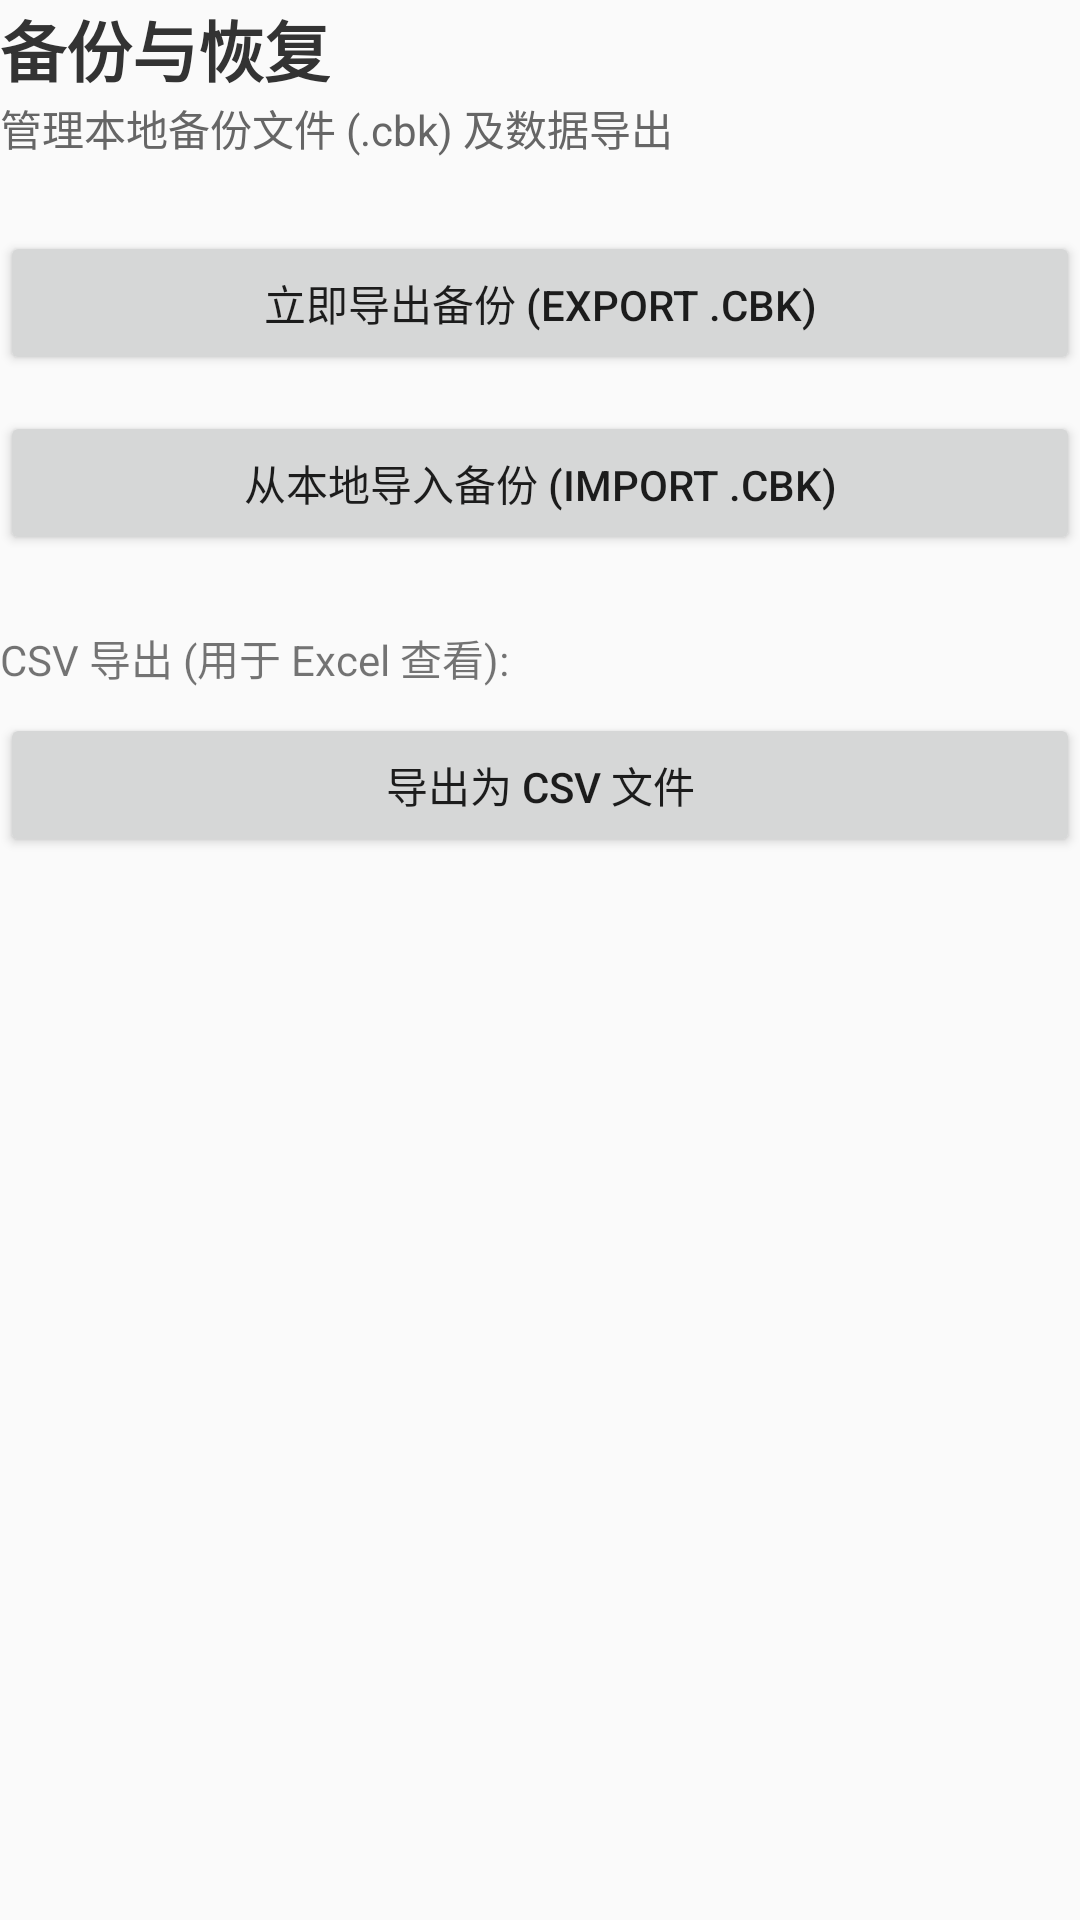

The Android layout XML behind this screen, and the referenced resources:
<!-- AndroidManifest.xml: application theme Theme.AppCompat.Light.NoActionBar -->
<!-- res/layout/layout_settings_backup.xml -->
<?xml version="1.0" encoding="utf-8"?>
<LinearLayout xmlns:android="http://schemas.android.com/apk/res/android"
    android:layout_width="match_parent"
    android:layout_height="match_parent"
    android:orientation="vertical">
    
    <TextView
        android:layout_width="wrap_content"
        android:layout_height="wrap_content"
        android:text="备份与恢复"
        android:textSize="22sp"
        android:textStyle="bold"
        android:textColor="#333333" />
        
    <TextView
        android:layout_width="wrap_content"
        android:layout_height="wrap_content"
        android:text="管理本地备份文件 (.cbk) 及数据导出"
        android:textSize="14sp"
        android:textColor="#666666"
        android:layout_marginBottom="24dp" />

    <Button
        android:id="@+id/btnExportBackup"
        android:layout_width="match_parent"
        android:layout_height="wrap_content"
        android:text="立即导出备份 (Export .cbk)"
        android:layout_marginBottom="12dp" />
        
    <Button
        android:id="@+id/btnImportBackup"
        android:layout_width="match_parent"
        android:layout_height="wrap_content"
        android:text="从本地导入备份 (Import .cbk)"
        android:layout_marginBottom="24dp" />

    <TextView
        android:layout_width="wrap_content"
        android:layout_height="wrap_content"
        android:text="CSV 导出 (用于 Excel 查看):"
        android:textSize="14sp"
        android:layout_marginBottom="8dp" />
        
    <Button
        android:id="@+id/btnExportCSV"
        android:layout_width="match_parent"
        android:layout_height="wrap_content"
        android:text="导出为 CSV 文件" />
</LinearLayout>
<!-- resources referenced by this layout -->
<resources>

</resources>
